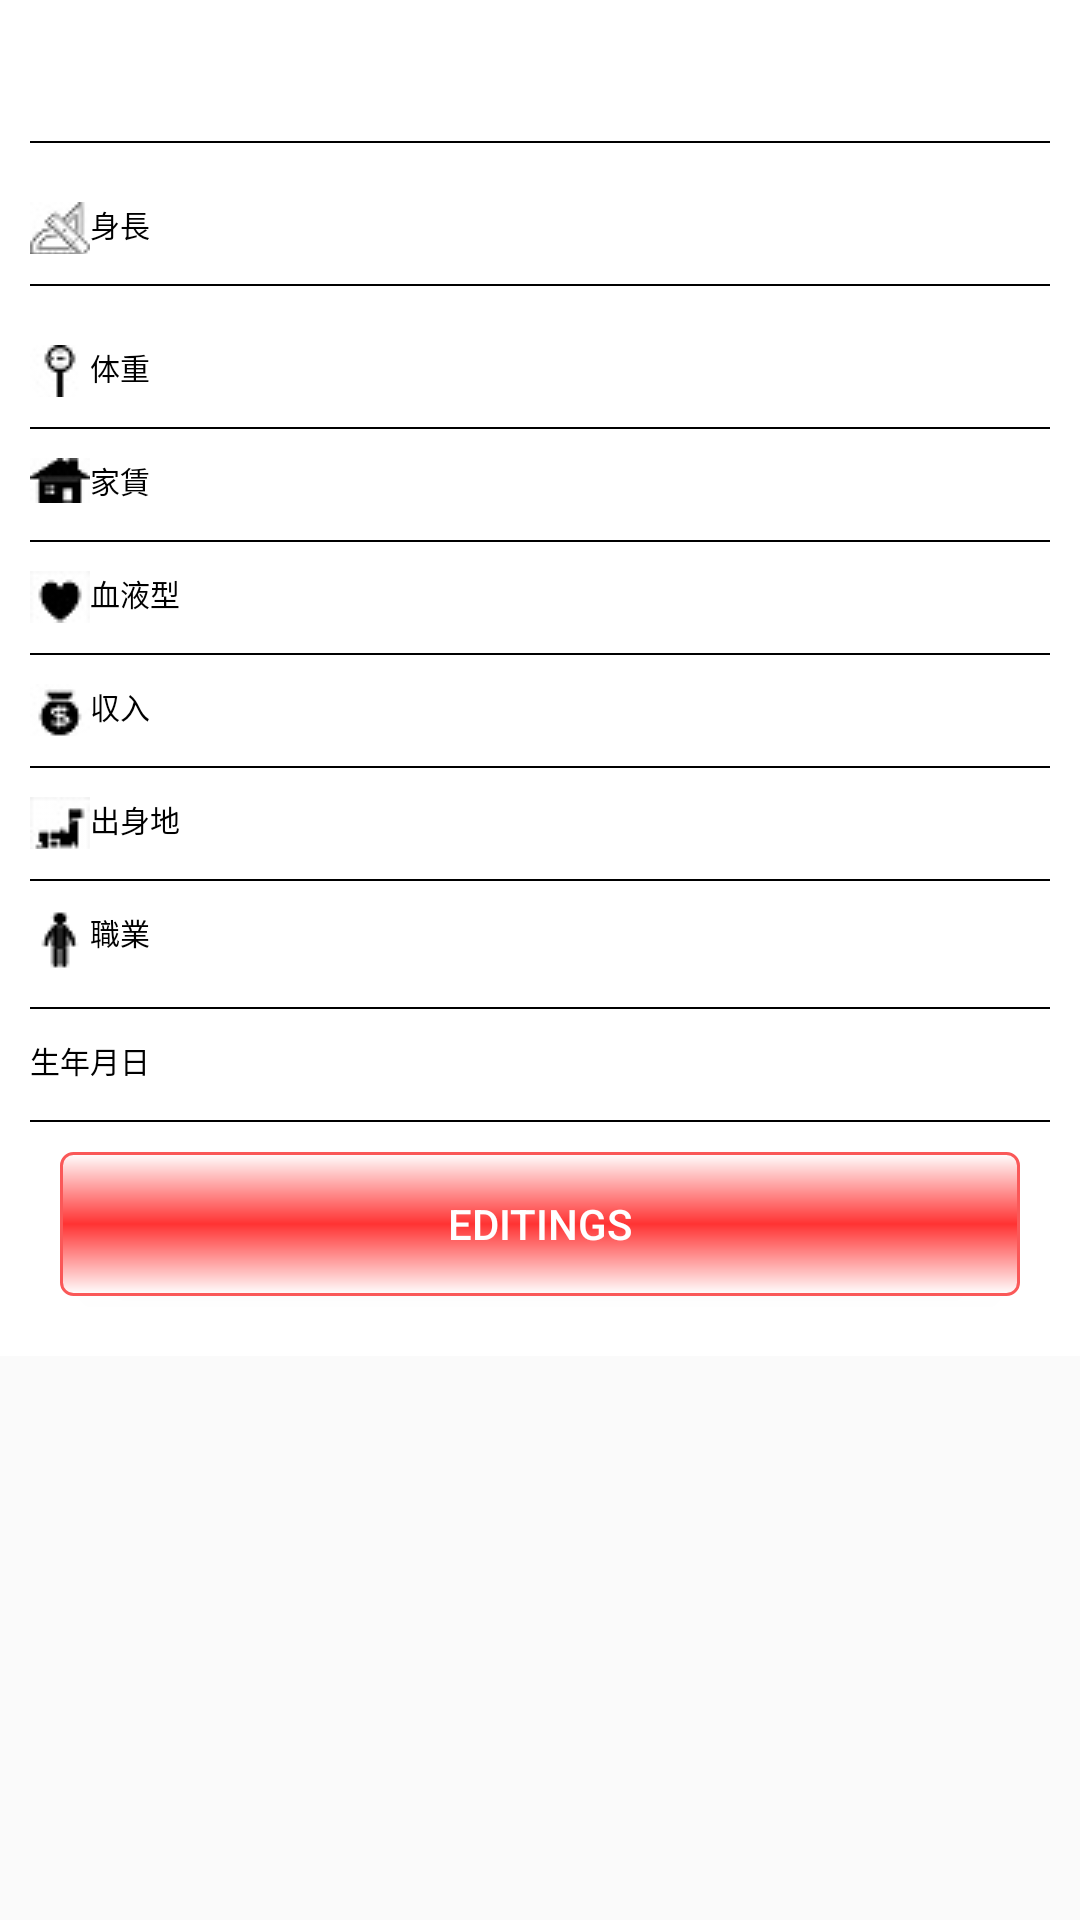

Produce the Android XML layout that renders to this screen, including the resource entries it uses.
<!-- AndroidManifest.xml: application theme Theme.Red -->
<!-- res/layout/profile.xml -->
<?xml version="1.0" encoding="utf-8"?>
<ScrollView
    xmlns:android="http://schemas.android.com/apk/res/android"
    android:layout_width="match_parent"
    android:layout_height="match_parent">
    
<LinearLayout 
    android:layout_width="fill_parent"
    android:layout_height="wrap_content"
    android:orientation="vertical"
    android:padding="10dip"
    android:background="@drawable/haikei_main" >
			
     												//名前

      
      <TextView
        android:id="@+id/textViewname"
        android:layout_width="wrap_content"
        android:layout_height="wrap_content"
        android:textColor="#000000"
        android:textSize="20sp"/>
      
      
     <View
       android:layout_width="match_parent"
       android:layout_height="2px"
       android:layout_marginTop="10dp"
       android:background="#000000" />

															//身長

    <LinearLayout 
       android:layout_width="fill_parent"
       android:layout_height="wrap_content"
       android:orientation="horizontal"
       android:background="@drawable/haikei_main" >
      
     <TextView
        android:id="@+id/textViesintyou"
        android:layout_width="wrap_content"
        android:layout_height="wrap_content"
        android:layout_marginTop="10dip"
        android:textColor="#000000" 
        android:textSize="10sp"
        android:text="身長"
        android:drawableLeft="@drawable/sintyou"/>
        
    <TextView
        android:id="@+id/textViewheight"
        android:layout_width="wrap_content"
        android:layout_height="wrap_content"
        android:layout_marginTop="10dip"
        android:textColor="#000000" 
        android:textSize="20sp"/>
    

    </LinearLayout>
    
   
    <View
    android:layout_width="match_parent"
    android:layout_height="2px"
    android:layout_marginTop="10dp"
    android:background="#000000" />
    
    <LinearLayout 
       android:layout_width="fill_parent"
       android:layout_height="wrap_content"
       android:orientation="horizontal"
       android:background="@drawable/haikei_main" >
															//体重
															
     <TextView
        android:id="@+id/textViewtaiju"
        android:layout_width="wrap_content"
        android:layout_height="wrap_content"
        android:layout_marginTop="10dip"
        android:textColor="#000000"
        android:textSize="10sp"
        android:text="体重"
        android:drawableLeft="@drawable/taiju" />
     
    <TextView
        android:id="@+id/textViewweight"
        android:layout_width="wrap_content"
        android:layout_height="wrap_content"
        android:layout_marginTop="10dip"
        android:textColor="#000000"
        android:textSize="20sp" />

    </LinearLayout>

    <View
    android:layout_width="match_parent"
    android:layout_height="2px"
    android:layout_marginTop="10dp"
    android:background="#000000" />

 
    														//家賃
   <LinearLayout 
       android:layout_width="fill_parent"
       android:layout_height="wrap_content"
       android:orientation="horizontal"
       android:background="@drawable/haikei_main" >
    
    <TextView													
        android:id="@+id/textViewyatin"
        android:layout_width="wrap_content"
        android:layout_height="wrap_content"
        android:text="家賃" 
        android:textColor="#000000"
        android:textSize="10sp"
        android:drawableLeft="@drawable/yatin"/>
    														
    <TextView													
        android:id="@+id/textViewRent"
        android:layout_width="wrap_content"
        android:layout_height="wrap_content"
        android:textColor="#000000"
        android:textSize="20sp"/>
    
    </LinearLayout>
    
    <View
    android:layout_width="match_parent"
    android:layout_height="2px"
    android:layout_marginTop="10dp"
    android:background="#000000" />
    														//血液型
    														
    <LinearLayout 
       android:layout_width="fill_parent"
       android:layout_height="wrap_content"
       android:orientation="horizontal"
       android:background="@drawable/haikei_main" >
    
    <TextView												
        android:id="@+id/textViewketueki"
        android:layout_width="wrap_content"
        android:layout_height="wrap_content"
        android:text="血液型" 
        android:textColor="#000000"
        android:textSize="10sp"
        android:drawableLeft="@drawable/ketueki"/>
    
    <TextView												
        android:id="@+id/textViewbloodtype"
        android:layout_width="wrap_content"
        android:layout_height="wrap_content"
        android:textColor="#000000"
        android:textSize="20sp"/>
    
    </LinearLayout>

   
    
    <View
    android:layout_width="match_parent"
    android:layout_height="2px"
    android:layout_marginTop="10dp"
    android:background="#000000" />
    														//収入
    														
    <LinearLayout 
       android:layout_width="fill_parent"
       android:layout_height="wrap_content"
       android:orientation="horizontal"
       android:background="@drawable/haikei_main" >
    
    <TextView													
        android:id="@+id/textViewshunyuu"
        android:layout_width="wrap_content"
        android:layout_height="wrap_content"
        android:text="収入" 
        android:textColor="#000000"
        android:textSize="10sp"
        android:drawableLeft="@drawable/shuunyuu"/>
    
    <TextView													
        android:id="@+id/textViewRevenue"
        android:layout_width="wrap_content"
        android:layout_height="wrap_content"
        android:textColor="#000000"
        android:textSize="20sp"/>
    
    </LinearLayout>

   
    
    <View
    android:layout_width="match_parent"
    android:layout_height="2px"
    android:layout_marginTop="10dp"
    android:background="#000000" />
    														//出身地
    														
    <LinearLayout 
       android:layout_width="fill_parent"
       android:layout_height="wrap_content"
       android:orientation="horizontal"
       android:background="@drawable/haikei_main" >
    
    <TextView													
        android:id="@+id/textViewshussin"
        android:layout_width="wrap_content"
        android:layout_height="wrap_content"
        android:text="出身地" 
        android:textColor="#000000"
        android:textSize="10sp"
        android:drawableLeft="@drawable/shussinti"/>
    
    <TextView													
        android:id="@+id/textViewBirthplace"
        android:layout_width="wrap_content"
        android:layout_height="wrap_content"
        android:textColor="#000000"
        android:textSize="20sp"/>
    
    </LinearLayout>

   
    
    <View
    android:layout_width="match_parent"
    android:layout_height="2px"
    android:layout_marginTop="10dp"
    android:background="#000000" />
    														//職業
    														
    <LinearLayout 
       android:layout_width="fill_parent"
       android:layout_height="wrap_content"
       android:orientation="horizontal"
       android:background="@drawable/haikei_main" >
    
    <TextView													
        android:id="@+id/textViewshokugyou"
        android:layout_width="wrap_content"
        android:layout_height="wrap_content"
        android:text="職業" 
        android:textColor="#000000"
        android:textSize="10sp"
        android:drawableLeft="@drawable/shokugyou"/>
        
    <TextView													
        android:id="@+id/textViewJob"
        android:layout_width="wrap_content"
        android:layout_height="wrap_content"
        android:textColor="#000000"
        android:layout_marginBottom="5dp"
        android:textSize="20sp"/>
    
    </LinearLayout>

    
    
    <View
    android:layout_width="match_parent"
    android:layout_height="2px"
    android:layout_marginTop="10dp"
    android:background="#000000" />
    													//生年月日
    													
   <LinearLayout 
       android:layout_width="fill_parent"
       android:layout_height="wrap_content"
       android:orientation="horizontal"
       android:background="@drawable/haikei_main" >
    
    <TextView
        android:id="@+id/textViewseinen"
        android:layout_width="wrap_content"
        android:layout_height="wrap_content"
        android:textSize="10sp"
        android:text="生年月日" 
        android:textColor="#000000"/>
    
    <TextView
        android:id="@+id/textViewDate"
        android:layout_width="wrap_content"
        android:layout_height="wrap_content"
        android:textSize="20sp"
        android:textColor="#000000"/>
    
    </LinearLayout>
    
    
   <View
    android:layout_width="match_parent"
    android:layout_height="2px"
    android:layout_marginTop="10dp"
    android:background="#000000" />
    
   <Button
       	android:id="@+id/editing"
       	android:layout_width="match_parent"
		android:layout_height="wrap_content"
		android:layout_margin="10dp"
       	android:background="@drawable/button_customize"
       	android:text="EDITINGS"
       	android:textColor="#ffffff" />

    </LinearLayout>	
</ScrollView>
<!-- resources referenced by this layout -->
<resources>
  <!-- drawable button_customize (drawable) -->
  <shape xmlns:android="http://schemas.android.com/apk/res/android">  
      <padding android:left="10dp" android:top="10dp"  
              android:right="10dp" android:bottom="10dp" />  
      <corners android:radius="4dp" />  
      <gradient
          android:angle="270"
          android:startColor="#ffffff"
          android:centerColor="#ff3333"
          android:endColor="#ffffff"
          android:type="linear" />
      <stroke
          android:width="1dp"
          android:color="#FA5858" />
  </shape>
  <!-- drawable haikei_main (drawable) -->
  <?xml version="1.0" encoding="utf-8"?>
  
  <shape xmlns:android="http://schemas.android.com/apk/res/android"
  android:shape="rectangle">
  <gradient
  android:startColor="#ffffff"
  android:endColor="#ffffff"
  android:angle="45"/>
  </shape>
  <!-- drawable ketueki: png bitmap (drawable, 21890 bytes) -->
  <!-- drawable shokugyou: png bitmap (drawable, 532 bytes) -->
  <!-- drawable shussinti: png bitmap (drawable, 999 bytes) -->
  <!-- drawable shuunyuu: png bitmap (drawable, 1067 bytes) -->
  <!-- drawable sintyou: png bitmap (drawable, 1119 bytes) -->
  <!-- drawable taiju: png bitmap (drawable, 1043 bytes) -->
  <!-- drawable yatin: png bitmap (drawable, 994 bytes) -->
  <style name="Theme.Red" parent="@android:style/Theme.Red" />
</resources>
